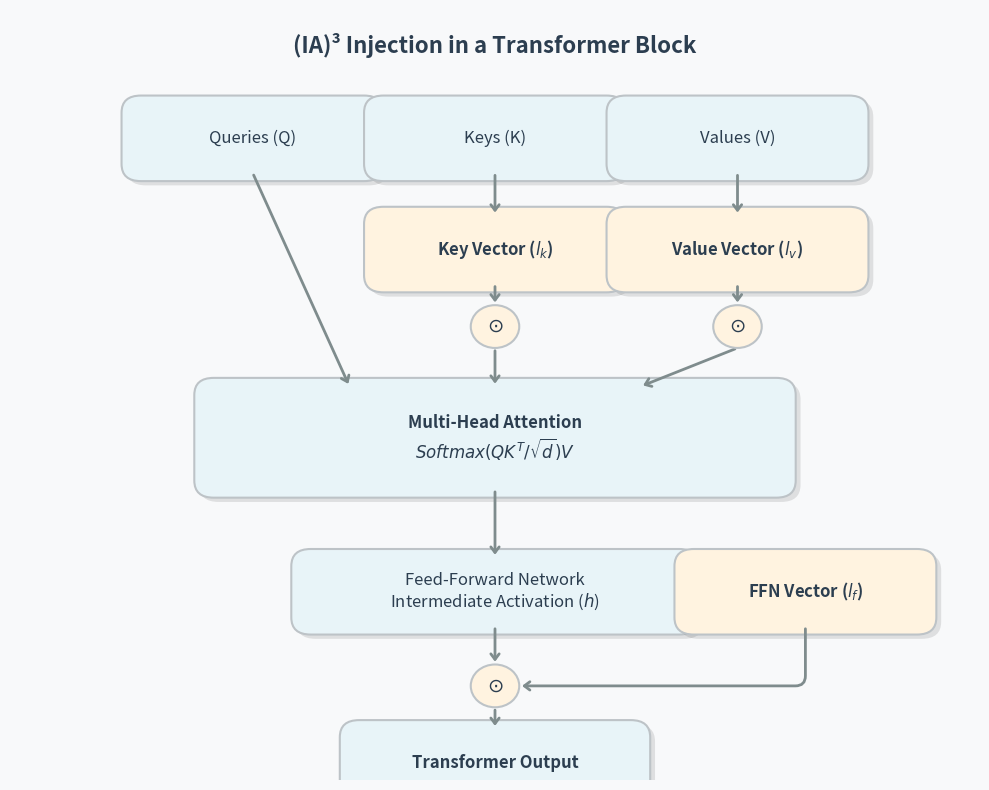

Generate this figure with matplotlib: (Note: this script raises an exception after producing the figure.)
import matplotlib.pyplot as plt
import matplotlib.patches as patches

# Color Palette
C_BG = "#F8F9FA"
C_TEXT = "#2C3E50"
C_MODEL = "#E8F4F8"
C_IA3 = "#FFF3E0"
C_BORDER = "#BDC3C7"
C_ARROW = "#7F8C8D"
C_SHADOW = "#000000"

def draw_rounded_box(ax, cx, cy, w, h, text, color, font_size=12, font_weight='normal', text_color=C_TEXT):
    x = cx - w / 2
    y = cy - h / 2
    
    # Shadow
    shadow = patches.FancyBboxPatch((x + 0.05, y - 0.05), w, h, boxstyle="round,pad=0.1,rounding_size=0.2",
                                    linewidth=0, facecolor=C_SHADOW, alpha=0.1)
    ax.add_patch(shadow)
    
    # Box
    box = patches.FancyBboxPatch((x, y), w, h, boxstyle="round,pad=0.1,rounding_size=0.2",
                                 linewidth=1.5, edgecolor=C_BORDER, facecolor=color)
    ax.add_patch(box)
    
    # Text
    ax.text(cx, cy, text, horizontalalignment='center', verticalalignment='center', 
            fontsize=font_size, color=text_color, weight=font_weight, wrap=True, zorder=10)

def draw_arrow(ax, x1, y1, x2, y2, connectionstyle="arc3"):
    ax.annotate("", xy=(x2, y2), xytext=(x1, y1),
                arrowprops=dict(arrowstyle="->,head_length=0.4,head_width=0.3", lw=2, color=C_ARROW,
                                connectionstyle=connectionstyle))

def draw_circle(ax, cx, cy, radius, text, color):
    circle = patches.Circle((cx, cy), radius, linewidth=1.5, edgecolor=C_BORDER, facecolor=color, zorder=5)
    ax.add_patch(circle)
    ax.text(cx, cy, text, horizontalalignment='center', verticalalignment='center', 
            fontsize=14, color=C_TEXT, weight='bold', zorder=10)

# (IA)3 Architecture Diagram
fig, ax = plt.subplots(figsize=(10, 8), facecolor=C_BG)
ax.axis('off')
ax.set_xlim(0, 10)
ax.set_ylim(0, 9)

ax.text(5, 8.5, "(IA)³ Injection in a Transformer Block", fontsize=16, weight='bold', color=C_TEXT, ha='center')

W = 2.5
H = 0.8

# Inputs
draw_rounded_box(ax, 2.5, 7.5, W, H, "Queries (Q)", C_MODEL)
draw_rounded_box(ax, 5.0, 7.5, W, H, "Keys (K)", C_MODEL)
draw_rounded_box(ax, 7.5, 7.5, W, H, "Values (V)", C_MODEL)

# IA3 Vectors for K and V
draw_rounded_box(ax, 5.0, 6.2, W, H, "Key Vector ($l_k$)", C_IA3, font_weight='bold')
draw_rounded_box(ax, 7.5, 6.2, W, H, "Value Vector ($l_v$)", C_IA3, font_weight='bold')

# Multiply nodes
draw_circle(ax, 5.0, 5.3, 0.25, r'$\odot$', C_IA3)
draw_circle(ax, 7.5, 5.3, 0.25, r'$\odot$', C_IA3)

# Connect Inputs to Multipliers
draw_arrow(ax, 5.0, 7.1, 5.0, 6.6)
draw_arrow(ax, 5.0, 5.8, 5.0, 5.55)

draw_arrow(ax, 7.5, 7.1, 7.5, 6.6)
draw_arrow(ax, 7.5, 5.8, 7.5, 5.55)

# Attention Block
draw_rounded_box(ax, 5.0, 4.0, 6, 1.2, "Multi-Head Attention\n$Softmax(QK^T / \\sqrt{d}) V$", C_MODEL, font_weight='bold')

draw_arrow(ax, 2.5, 7.1, 3.5, 4.6)
draw_arrow(ax, 5.0, 5.05, 5.0, 4.6)
draw_arrow(ax, 7.5, 5.05, 6.5, 4.6)

# FFN Block
draw_rounded_box(ax, 5.0, 2.2, 4, H, "Feed-Forward Network\nIntermediate Activation ($h$)", C_MODEL)
draw_arrow(ax, 5.0, 3.4, 5.0, 2.6)

# IA3 Vector for FFN
draw_rounded_box(ax, 8.2, 2.2, W, H, "FFN Vector ($l_f$)", C_IA3, font_weight='bold')

# Multiply node for FFN
draw_circle(ax, 5.0, 1.1, 0.25, r'$\odot$', C_IA3)

draw_arrow(ax, 5.0, 1.8, 5.0, 1.35)
draw_arrow(ax, 8.2, 1.8, 5.25, 1.1, connectionstyle="angle,angleA=-90,angleB=0,rad=10")

# Output
draw_rounded_box(ax, 5.0, 0.2, 3, H, "Transformer Output", C_MODEL, font_weight='bold')
draw_arrow(ax, 5.0, 0.85, 5.0, 0.6)

plt.tight_layout()
plt.savefig('images/ia3_architecture.png', bbox_inches='tight', dpi=300)
print("Saved images/ia3_architecture.png")
